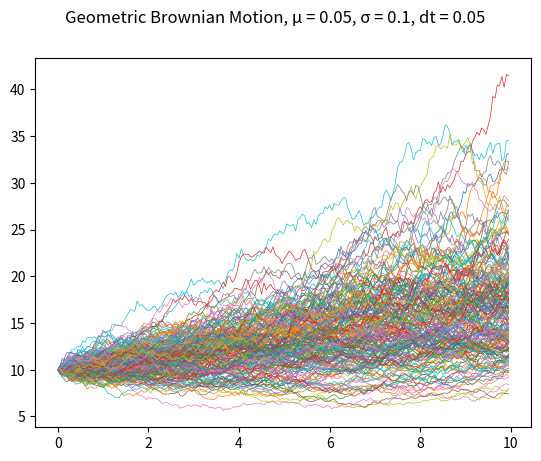

Write the Python code that produced this figure.
#!/usr/bin/env python3

__author__ = "Aaron Lalor-Fitzpatrick"

import random
import numpy as np
import matplotlib.pyplot as plt


s_initial 		= 10
mu 				= 0.05
sigma 			= 0.1
dt 				= 0.05
t_max 			= 10
number_of_steps = int(round(t_max/dt))
timesteps = np.arange(0,t_max,dt)



def main():
	gbm_arr = plot_gbm(number_of_sims=200)
	compare_mu_vals(gbm_arr)
	compare_sigma_vals(gbm_arr)
	plt.show()
	
	
def random_term():
	return ((mu - ((sigma)**2)/2) * dt) + (sigma * (np.sqrt(dt)) * random.gauss(0,1))


def get_all_random_terms():
	random_terms = []
	for _ in range(number_of_steps-1):
		random_terms.append(random_term())
	return random_terms


def gbm_sim(s_init):
	random_terms = get_all_random_terms()
	s_vals = [s_init]
	s_new = s_init
	for r_term in random_terms:
		s_new = s_new * (np.exp(r_term))
		s_vals.append(s_new)
	return s_vals	
	
	
def plot_gbm(number_of_sims):
	fig = plt.figure("Simulation of Geometric Brownian Motion, {} trials".format(number_of_sims))
	fig.suptitle("Geometric Brownian Motion, \u03BC = {}, \u03C3 = {}, dt = {}".format(mu,sigma,dt))
	gbm_array = []
	
	for _ in range(number_of_sims):
		gbm_vals = gbm_sim(s_initial)
		plt.plot(timesteps,gbm_vals,linewidth=0.5)
		gbm_array.append(gbm_vals)
	
	return gbm_array

def compare_mu_vals(gbm_array):
	computed_mu_vals = []
	for step in np.arange(1,number_of_steps):
		vals = []
		for i in range(len(gbm_array)):
			vals.append(gbm_array[i][step])
		expected_val = np.average(vals)
		computed_mu_vals.append( (np.log(expected_val) - np.log(s_initial)) / (step*dt) )
	computed_mu = np.mean(computed_mu_vals)
	print("μ given: {}	Average μ found: {}".format(mu,round(computed_mu,4)))
		
		
def compare_sigma_vals(gbm_array):
	computed_sigma_vals = []
	for step in np.arange(1,number_of_steps):
		vals = []
		for i in range(len(gbm_array)):
			vals.append(gbm_array[i][step])
		expected_val = np.average(vals)
		variance = np.var(vals)
		computed_sigma_vals.append(np.sqrt(np.log((variance/((expected_val)**2))+1)/(step*dt)))
	computed_sigma = np.mean(computed_sigma_vals)
	print("σ given: {}	Average σ found: {}".format(sigma,round(computed_sigma,4)))
	


if __name__ == "__main__":
	main()
